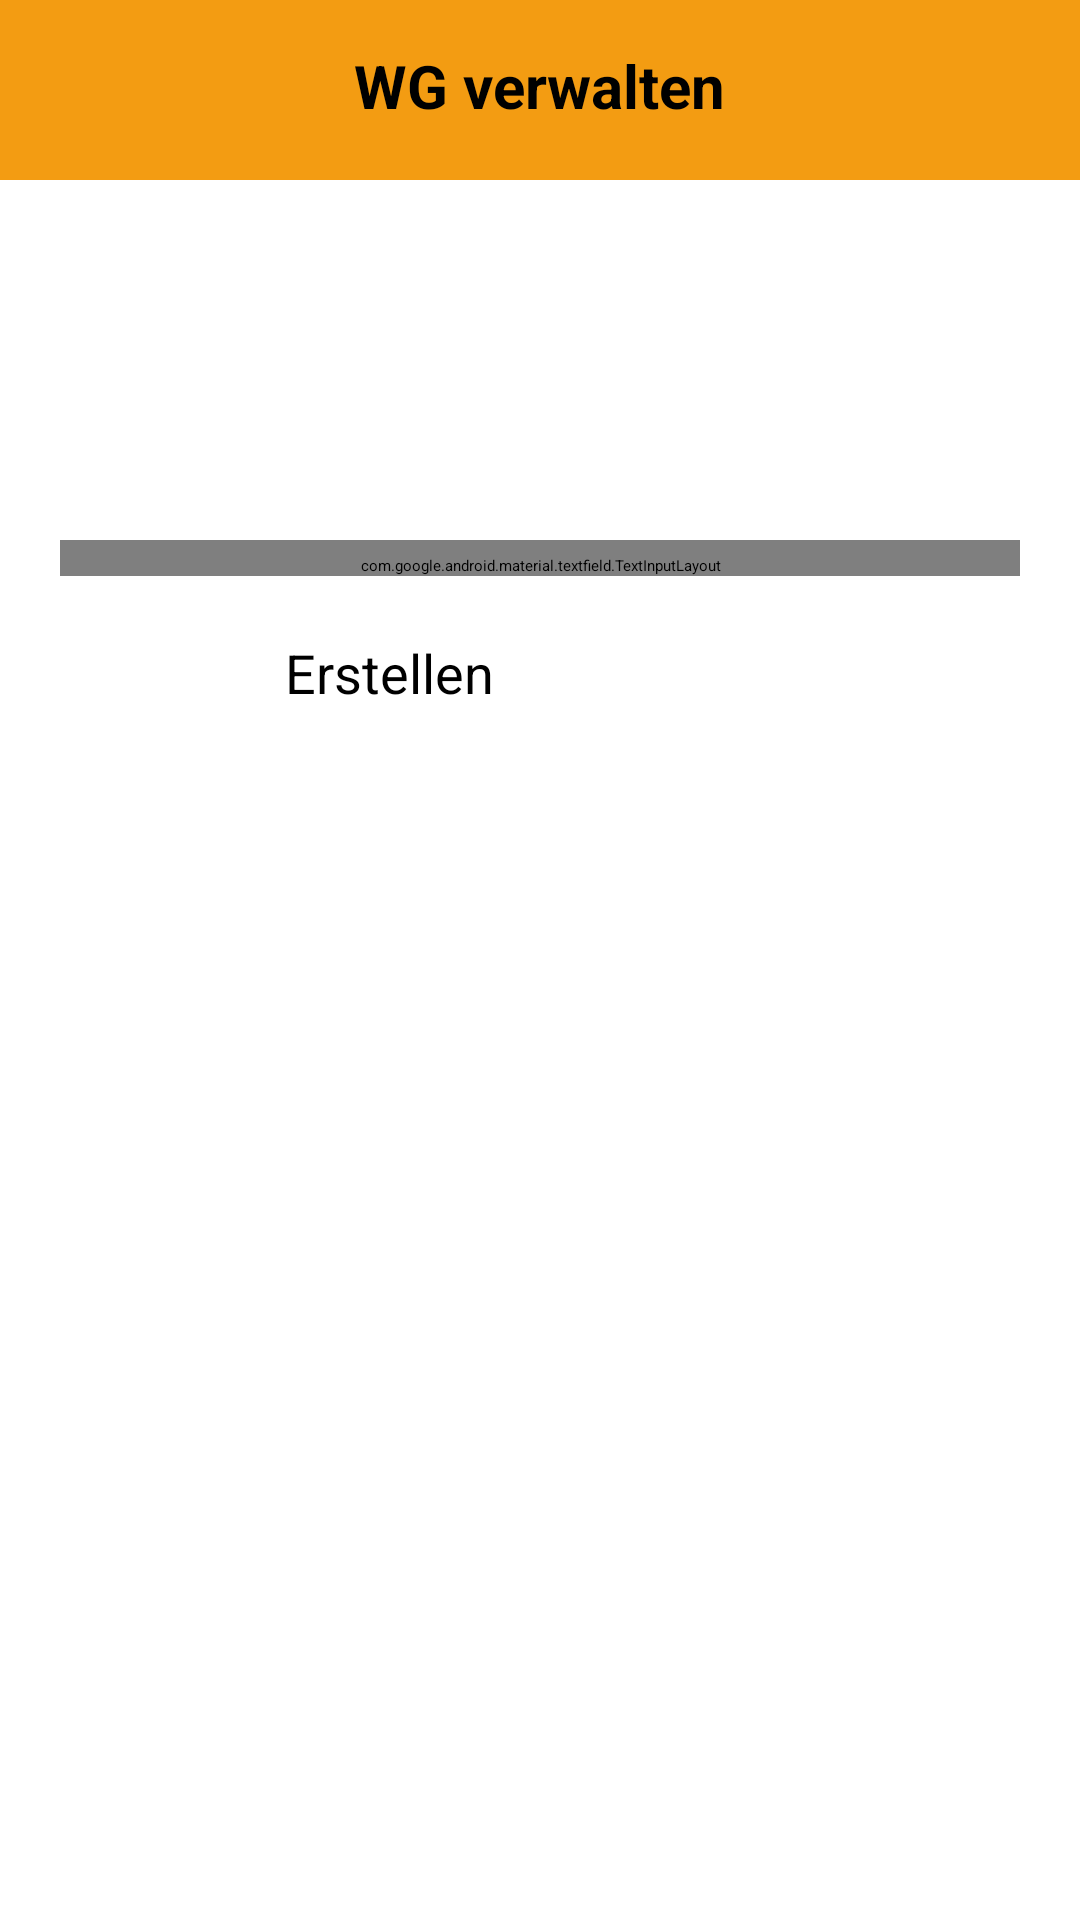

Layout XML and referenced resources for this Android screen:
<!-- AndroidManifest.xml: application theme Theme.WGPlaner -->
<!-- res/layout/activity_wg_erstellen.xml -->
<?xml version="1.0" encoding="utf-8"?>
<RelativeLayout xmlns:android="http://schemas.android.com/apk/res/android"
    xmlns:app="http://schemas.android.com/apk/res-auto"
    xmlns:tools="http://schemas.android.com/tools"
    android:layout_width="match_parent"
    android:layout_height="match_parent"
    android:fitsSystemWindows="true"
    tools:context=".controller.WGErstellenActivity">

    <androidx.appcompat.widget.Toolbar
        android:id="@+id/wgErstelenToolbar"
        android:layout_width="match_parent"
        android:layout_height="60dp"
        android:background="@color/orange"
        android:theme="?attr/actionBarTheme" />

    <TextView
        android:id="@+id/wgErstellenTextView"
        android:layout_width="wrap_content"
        android:layout_height="wrap_content"
        android:layout_centerHorizontal="true"
        android:layout_marginTop="15dp"
        android:text="@string/wgVerwalten"
        android:textAllCaps="false"
        android:textColor="@color/black"
        android:textSize="20sp"
        android:textStyle="bold" />

    <ImageView
        android:id="@+id/backWGVerwalten"
        app:srcCompat="@drawable/ic_back"
        android:layout_width="40dp"
        android:layout_height="35dp"
        android:layout_marginLeft="10dp"
        android:layout_marginStart="10dp"
        android:layout_marginTop="10sp"
        android:onClick="zurueckWgVerwalten"/>


    <ImageView
        android:id="@+id/wgImage"
        android:layout_width="60dp"
        android:layout_height="80dp"
        android:layout_centerHorizontal="true"
        android:layout_marginTop="100dp"
        app:srcCompat="@drawable/ic_apartment" />

    <com.google.android.material.textfield.TextInputLayout
        android:id="@+id/wgErstellenField"
        style="@style/Widget.MaterialComponents.TextInputLayout.OutlinedBox"
        android:layout_width="match_parent"
        android:layout_height="wrap_content"
        android:layout_below="@+id/wgImage"
        android:layout_marginStart="20dp"
        android:layout_marginLeft="20dp"
        android:layout_marginEnd="20dp"
        android:layout_marginRight="20dp"
        android:focusableInTouchMode="true"
        android:focusedByDefault="false"
        android:hint="@string/wgName"
        android:paddingTop="5dp"
        app:boxStrokeColor="@color/black"
        app:boxStrokeWidthFocused="1dp"
        app:hintAnimationEnabled="false"
        app:hintTextColor="@color/orange">

        <com.google.android.material.textfield.TextInputEditText
            android:id="@+id/wgErstellenTextField"
            android:layout_width="match_parent"
            android:layout_height="wrap_content"
            android:focusableInTouchMode="true"
            android:focusedByDefault="false"
            android:maxLines="1"
            android:textSize="18sp" />
    </com.google.android.material.textfield.TextInputLayout>

    <Button
        android:id="@+id/wgErstellenBestaetigenButton"
        android:layout_width="170dp"
        android:layout_height="70dp"
        android:layout_below="@+id/wgErstellenField"
        android:layout_centerHorizontal="true"
        android:layout_marginTop="20dp"
        android:text="@string/erstellen"
        android:textAllCaps="false"
        android:textSize="18sp"
        app:backgroundTint="@color/blue"
        app:cornerRadius="15dp" />


</RelativeLayout>
<!-- resources referenced by this layout -->
<resources>
  <color name="black">#FF000000</color>
  <color name="blue">#1e88e5</color>
  <color name="orange">#f39c12</color>
  <!-- drawable ic_apartment (drawable) -->
  <vector android:height="24dp" android:tint="#FF9800"
      android:viewportHeight="24" android:viewportWidth="24"
      android:width="24dp" xmlns:android="http://schemas.android.com/apk/res/android">
      <path android:fillColor="@android:color/white" android:pathData="M17,11V3H7v4H3v14h8v-4h2v4h8V11H17zM7,19H5v-2h2V19zM7,15H5v-2h2V15zM7,11H5V9h2V11zM11,15H9v-2h2V15zM11,11H9V9h2V11zM11,7H9V5h2V7zM15,15h-2v-2h2V15zM15,11h-2V9h2V11zM15,7h-2V5h2V7zM19,19h-2v-2h2V19zM19,15h-2v-2h2V15z"/>
  </vector>
  <string name="erstellen">Erstellen</string>
  <string name="wgName">WG Name</string>
  <string name="wgVerwalten">WG verwalten</string>
  <style name="Theme.WGPlaner" parent="Theme.MaterialComponents.DayNight.NoActionBar">
          <item name="android:textViewStyle">@style/RobotoTextViewStyle</item>
          <item name="android:buttonStyle">@style/RobotoButtonStyle</item>
      </style>
  <style name="RobotoTextViewStyle" parent="android:Widget.TextView">
          <item name="android:fontFamily">sans-serif-light</item>
      </style>
  <style name="RobotoButtonStyle" parent="android:Widget.Holo.Button">
          <item name="android:fontFamily">sans-serif-light</item>
      </style>
</resources>
